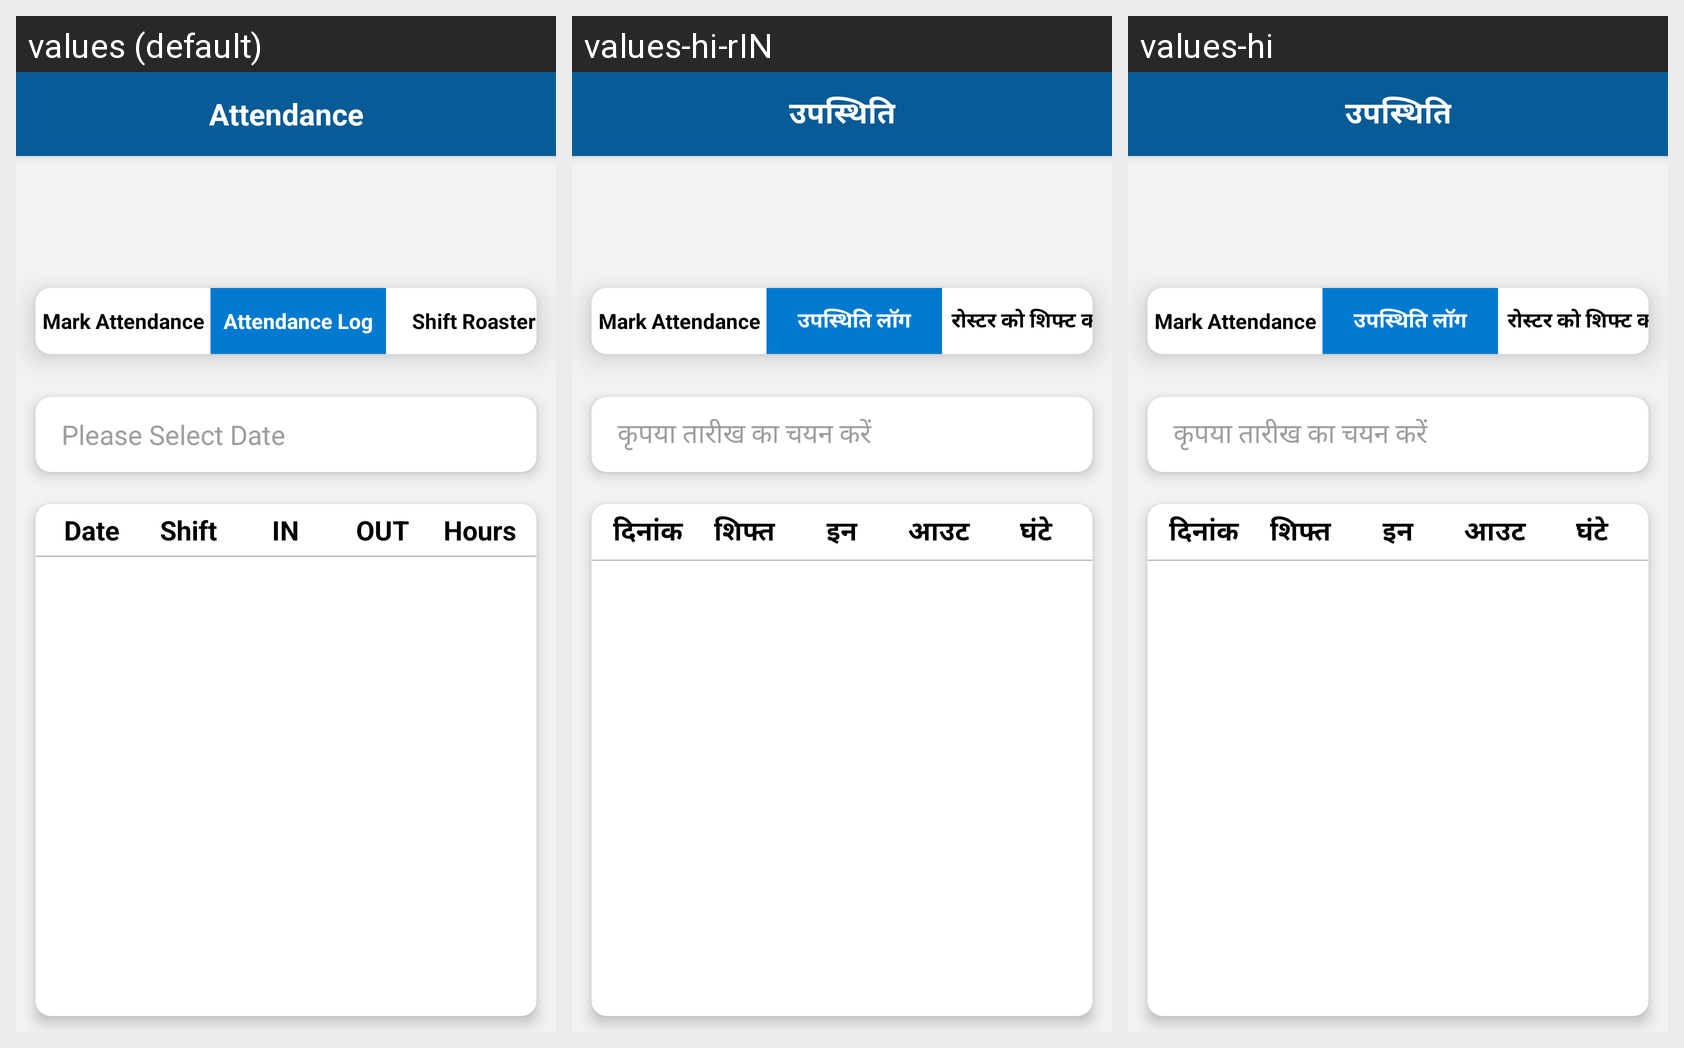

The same Android screen rendered under several of its app's locales, left to right. List the strings drawn on it with the default value and each locale's translation.
Android screen res/layout/activity_attendance_log.xml rendered under 3 locales, left to right: values (default), values-hi-rIN, values-hi. Device: Nexus 5 (rendered at 1080×1920; each locale shown at half size, 540×960, under a caption strip naming it); theme AppTheme.
Strings drawn on this screen, with the default value and each locale's value (text and hints the layout hard-codes, and strings that could not be matched under every locale, appear in the picture but are not listed):

Attendance
  values: Attendance
  values-hi-rIN: उपस्थिति
  values-hi: उपस्थिति

Attendance_Log
  values: Attendance Log
  values-hi-rIN: उपस्थिति लॉग
  values-hi: उपस्थिति लॉग

Shift_Roaster
  values: Shift Roaster
  values-hi-rIN: रोस्टर को शिफ्ट करें
  values-hi: रोस्टर को शिफ्ट करें

Select_Date
  values: Please Select Date
  values-hi-rIN: कृपया तारीख का चयन करें
  values-hi: कृपया तारीख का चयन करें

Date_label
  values: Date
  values-hi-rIN: दिनांक
  values-hi: दिनांक

Shift
  values: Shift
  values-hi-rIN: शिफ्त
  values-hi: शिफ्त

IN
  values: IN
  values-hi-rIN: इन
  values-hi: इन

OUT
  values: OUT
  values-hi-rIN: आउट
  values-hi: आउट

Hoursat
  values: Hours
  values-hi-rIN: घंटे
  values-hi: घंटे
